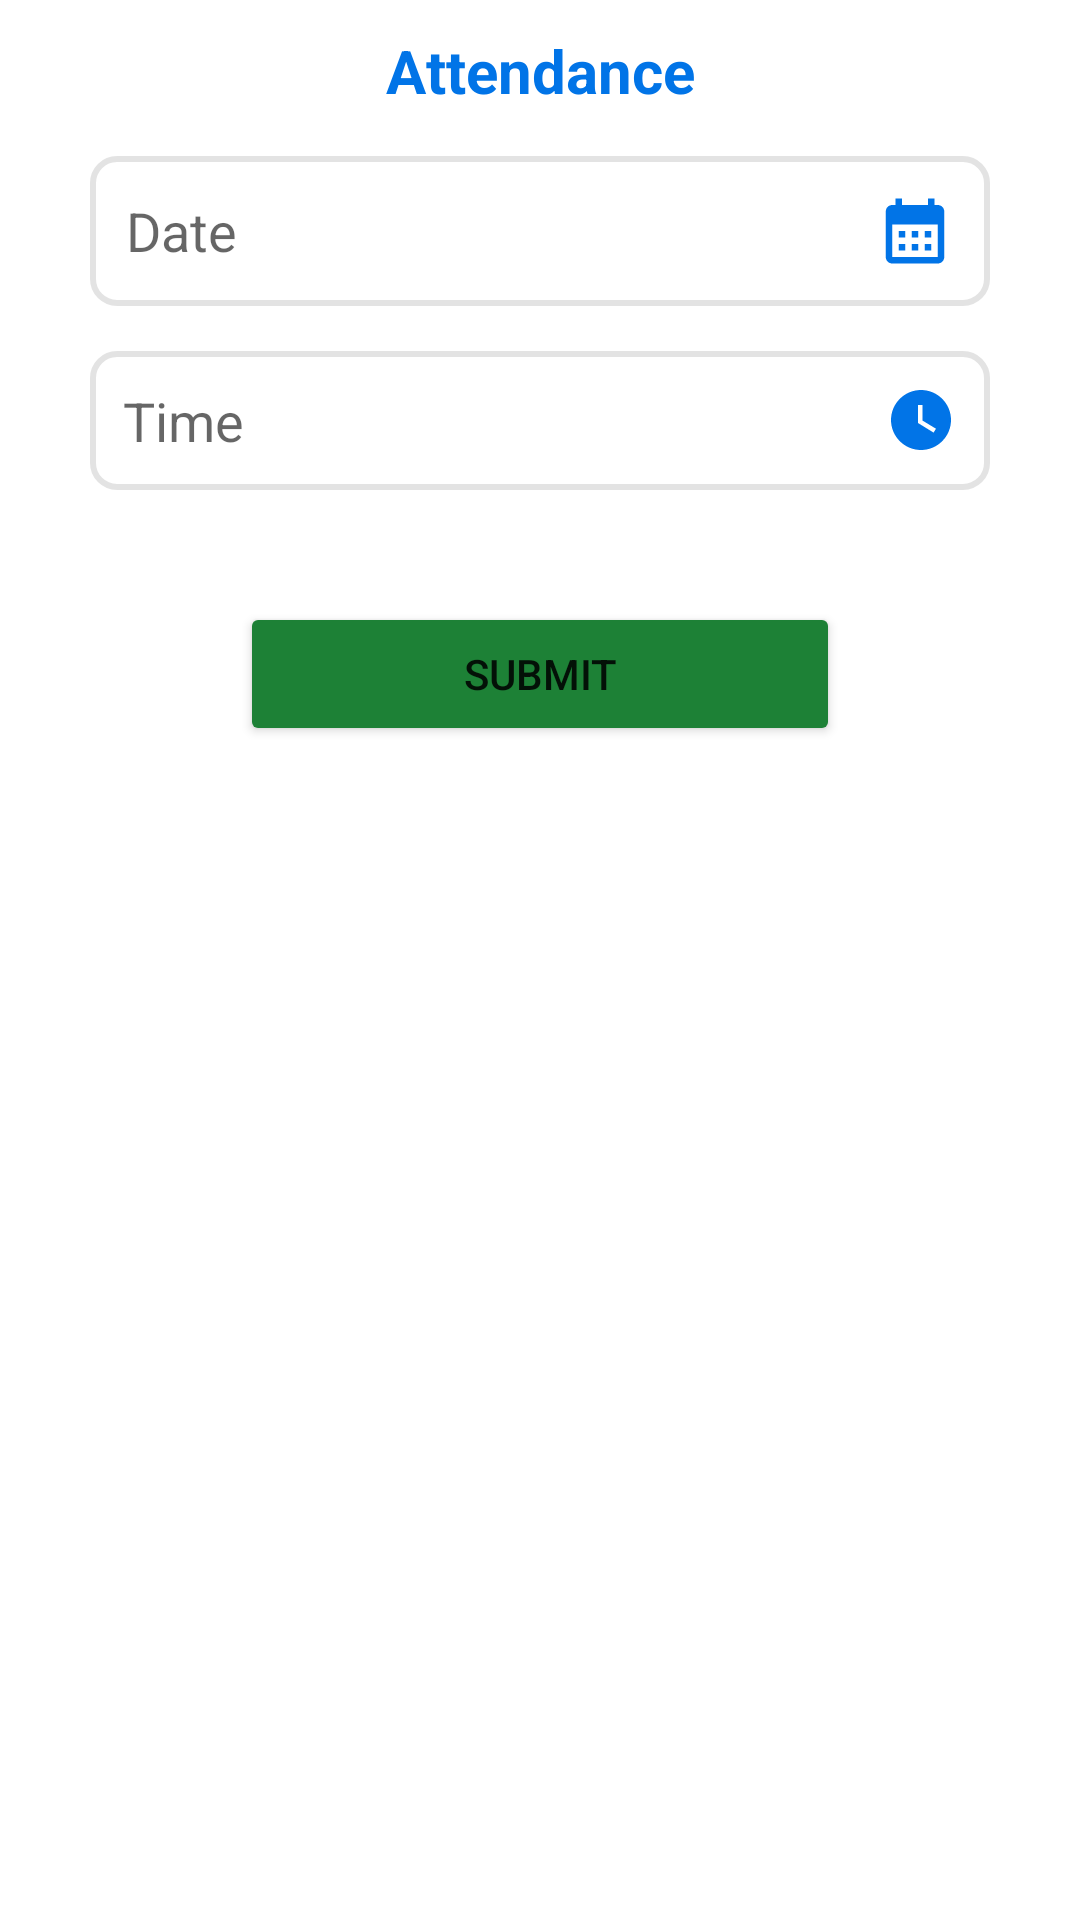

Android layout source for this screen:
<!-- AndroidManifest.xml: application theme AppTheme -->
<!-- res/layout/dialog_attendance.xml -->
<?xml version="1.0" encoding="utf-8"?>
<androidx.constraintlayout.widget.ConstraintLayout xmlns:android="http://schemas.android.com/apk/res/android"
    android:layout_width="match_parent"
    android:layout_height="match_parent"
    xmlns:app="http://schemas.android.com/apk/res-auto">

    <TextView
        android:id="@+id/tvTitle"
        android:layout_width="wrap_content"
        android:layout_height="wrap_content"
        app:layout_constraintStart_toStartOf="parent"
        app:layout_constraintEnd_toEndOf="parent"
        app:layout_constraintTop_toTopOf="parent"
        android:textColor="@color/light_blue"
        android:textStyle="bold"
        android:textSize="20sp"
        android:layout_marginTop="10dp"
        android:text="Attendance"/>

    <EditText
        android:id="@+id/etDate"
        android:layout_width="match_parent"
        android:layout_height="wrap_content"
        app:layout_constraintStart_toStartOf="parent"
        app:layout_constraintEnd_toEndOf="parent"
        android:background="@drawable/border_color_change"
        app:layout_constraintTop_toBottomOf="@id/tvTitle"
        android:hint="Date"
        android:drawableEnd="@drawable/baseline_calendar_month_24"
        android:padding="12dp"
        android:focusable="false"
        android:clickable="false"
        android:layout_marginHorizontal="30dp"
        android:layout_marginTop="15dp"
        android:inputType="date"
        android:textStyle="normal" />

    <TextView
        android:id="@+id/etTime"
        android:layout_width="match_parent"
        android:layout_height="wrap_content"
        app:layout_constraintStart_toStartOf="parent"
        app:layout_constraintEnd_toEndOf="parent"
        android:background="@drawable/border_color_change"
        app:layout_constraintTop_toBottomOf="@id/etDate"
        android:padding="11dp"
        android:hint="Time"
        android:textColor="@color/black"
        android:textStyle="normal"
        android:textSize="18sp"
        android:drawableEnd="@drawable/baseline_watch_later_24"
        android:layout_marginHorizontal="30dp"
        android:layout_marginTop="15dp" />

    <Button
        android:id="@+id/btnSubmit"
        android:layout_width="match_parent"
        android:layout_height="wrap_content"
        android:layout_marginHorizontal="80dp"
        android:backgroundTint="@color/green"
        android:text="Submit"
        android:layout_marginBottom="10dp"
        android:layout_marginTop="15dp"
        app:layout_constraintBottom_toBottomOf="parent"
        app:layout_constraintEnd_toEndOf="parent"
        app:layout_constraintStart_toStartOf="parent"
        app:layout_constraintTop_toBottomOf="@+id/etTime"
        app:layout_constraintVertical_bias="0.055" />

    <ProgressBar
        android:id="@+id/progressBar"
        android:layout_width="70dp"
        android:layout_height="70dp"
        app:layout_constraintTop_toTopOf="parent"
        app:layout_constraintBottom_toBottomOf="parent"
        app:layout_constraintStart_toStartOf="parent"
        app:layout_constraintEnd_toEndOf="parent"
        android:indeterminateTint="@color/light_blue"
        android:layout_gravity="center"
        android:visibility="gone" />

</androidx.constraintlayout.widget.ConstraintLayout>
<!-- resources referenced by this layout -->
<resources>
  <color name="black">#FF000000</color>
  <color name="green">#1D8136</color>
  <color name="light_blue">#FF0174E7</color>
  <!-- drawable baseline_calendar_month_24 (drawable) -->
  <vector android:height="26dp" android:tint="@color/light_blue"
      android:viewportHeight="24" android:viewportWidth="24"
      android:width="26dp" xmlns:android="http://schemas.android.com/apk/res/android">
      <path android:fillColor="@android:color/white" android:pathData="M19,4h-1V2h-2v2H8V2H6v2H5C3.89,4 3.01,4.9 3.01,6L3,20c0,1.1 0.89,2 2,2h14c1.1,0 2,-0.9 2,-2V6C21,4.9 20.1,4 19,4zM19,20H5V10h14V20zM9,14H7v-2h2V14zM13,14h-2v-2h2V14zM17,14h-2v-2h2V14zM9,18H7v-2h2V18zM13,18h-2v-2h2V18zM17,18h-2v-2h2V18z"/>
  </vector>
  <!-- drawable baseline_watch_later_24 (drawable) -->
  <vector android:height="24dp" android:tint="@color/light_blue"
      android:viewportHeight="24" android:viewportWidth="24"
      android:width="24dp" xmlns:android="http://schemas.android.com/apk/res/android">
      <path android:fillColor="@android:color/white" android:pathData="M12,2C6.5,2 2,6.5 2,12s4.5,10 10,10s10,-4.5 10,-10S17.5,2 12,2zM16.2,16.2L11,13V7h1.5v5.2l4.5,2.7L16.2,16.2z"/>
  </vector>
  <!-- drawable border_color_change (drawable) -->
  <selector xmlns:android="http://schemas.android.com/apk/res/android">
      <item android:state_focused="true">
          <shape android:shape="rectangle">
              <solid android:color="#FFFFFF" />
              <corners android:radius="8dp" />
              <stroke android:color="@color/light_blue" android:width="2dp" />
          </shape>
      </item>
      <item android:state_focused="false">
          <shape android:shape="rectangle">
              <solid android:color="#FFFFFF" />
              <corners android:radius="8dp" />
              <stroke android:color="#4DA1A1A1" android:width="2dp" />
          </shape>
      </item>
  </selector>
  <style name="AppTheme" parent="Theme.MaterialComponents.Light.NoActionBar">
          <item name="colorPrimary">@color/light_blue</item> 
          <item name="colorPrimaryDark">@color/light_blue</item> 
          
      </style>
</resources>
